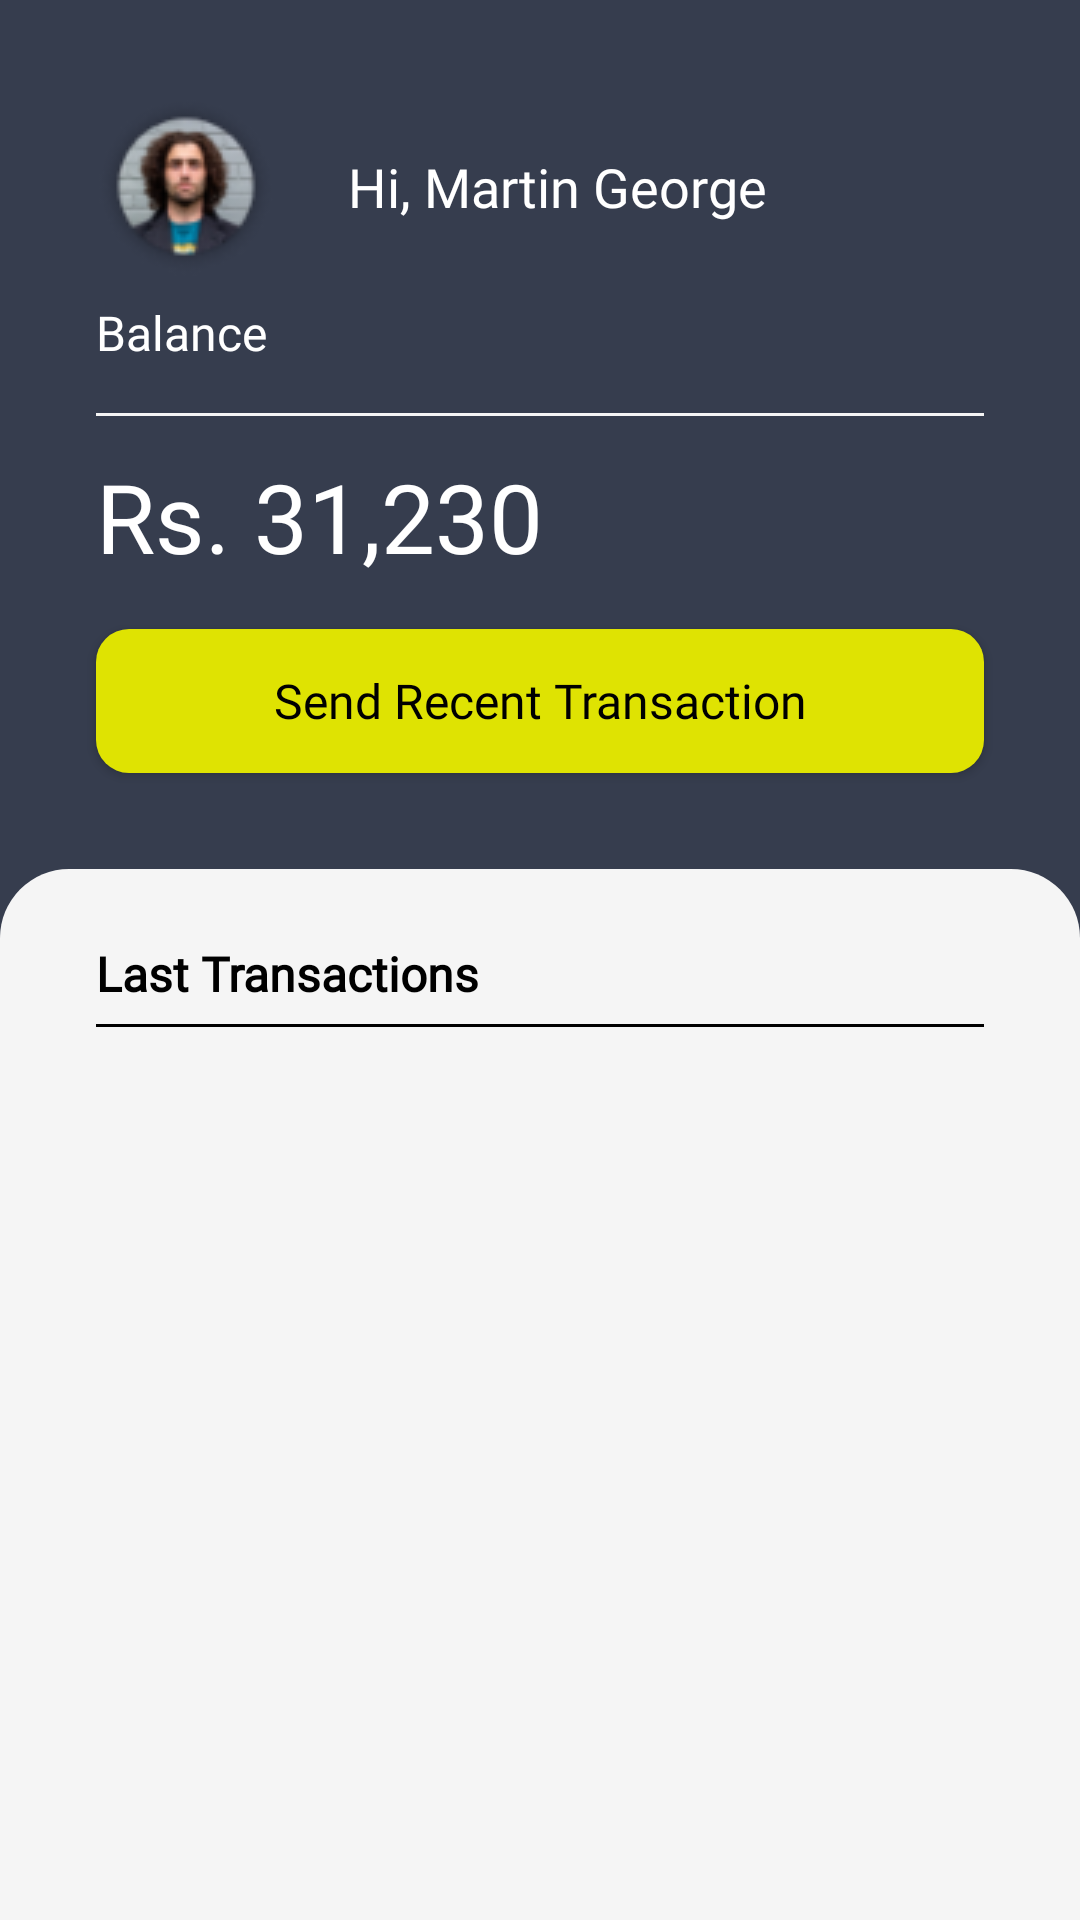

This screen was rendered from an Android layout file. Write that file and the resources it references.
<!-- AndroidManifest.xml: application theme Theme.ApWallet -->
<!-- res/layout/fragment_transaction.xml -->
<?xml version="1.0" encoding="utf-8"?>
<androidx.constraintlayout.widget.ConstraintLayout xmlns:android="http://schemas.android.com/apk/res/android"
    xmlns:app="http://schemas.android.com/apk/res-auto"
    xmlns:tools="http://schemas.android.com/tools"
    android:id="@+id/layout_transaction"
    android:layout_width="match_parent"
    android:layout_height="match_parent"
    tools:context=".NavigationFragments.TransactionFragment">


    <ScrollView
        android:layout_width="match_parent"
        android:layout_height="match_parent"
        android:background="@color/dashboard_black"
        android:fillViewport="true"
        android:overScrollMode="never">


        <androidx.constraintlayout.widget.ConstraintLayout
            android:layout_width="match_parent"
            android:layout_height="wrap_content"
            android:background="@color/dashboard_black">


            <ImageView
                android:id="@+id/imageView8"
                android:layout_width="60dp"
                android:layout_height="60dp"
                android:layout_marginStart="32dp"
                android:layout_marginTop="32dp"
                android:contentDescription="@string/martin_george"
                android:src="@drawable/ic_profile_picture"
                app:layout_constraintStart_toStartOf="parent"
                app:layout_constraintTop_toTopOf="parent" />

            <TextView
                android:id="@+id/textView8"
                android:layout_width="wrap_content"
                android:layout_height="wrap_content"
                android:layout_marginStart="24dp"
                android:fontFamily="@font/montserrat"
                android:text="@string/martin_george"
                android:textColor="@color/white"
                android:textSize="18sp"
                app:layout_constraintBottom_toBottomOf="@id/imageView8"
                app:layout_constraintStart_toEndOf="@id/imageView8"
                app:layout_constraintTop_toTopOf="@id/imageView8" />

            <ImageView
                android:id="@+id/imageView9"
                android:layout_width="30dp"
                android:layout_height="30dp"
                android:layout_marginEnd="32dp"
                android:contentDescription="@string/martin_george"
                android:src="@drawable/ic_notification"
                app:layout_constraintBottom_toBottomOf="@id/textView8"
                app:layout_constraintEnd_toEndOf="parent"
                app:layout_constraintTop_toTopOf="@id/textView8" />

            <TextView
                android:id="@+id/textView9"
                android:layout_width="wrap_content"
                android:layout_height="wrap_content"
                android:layout_marginTop="8dp"
                android:fontFamily="@font/montserrat"
                android:text="@string/balance"
                android:textColor="@color/white"
                android:textSize="16sp"
                app:layout_constraintStart_toStartOf="@id/imageView8"
                app:layout_constraintTop_toBottomOf="@id/imageView8" />

            <View
                android:id="@+id/divider"
                android:layout_width="match_parent"
                android:layout_height="1dp"
                android:layout_marginStart="32dp"
                android:layout_marginTop="16dp"
                android:layout_marginEnd="32dp"
                android:background="#f5f5f5"
                app:layout_constraintEnd_toEndOf="parent"
                app:layout_constraintStart_toStartOf="parent"
                app:layout_constraintTop_toBottomOf="@id/textView9" />

            <TextView
                android:id="@+id/textView10"
                android:layout_width="wrap_content"
                android:layout_height="wrap_content"
                android:layout_marginStart="32dp"
                android:layout_marginTop="12dp"
                android:fontFamily="@font/roboto"
                android:text="@string/rs_31_230"
                android:textColor="@color/white"
                android:textSize="32sp"
                app:layout_constraintStart_toStartOf="parent"
                app:layout_constraintTop_toBottomOf="@id/divider" />

            <androidx.appcompat.widget.AppCompatButton
                android:id="@+id/btn_send_history"
                android:layout_width="match_parent"
                android:layout_height="wrap_content"
                style="@android:style/Widget.Button"
                android:text="@string/download_all_recent_transaction"
                android:textSize="16sp"
                android:fontFamily="@font/montserrat"
                android:background="@drawable/btn_yellow_background1"
                android:drawableStart="@drawable/ic_history"
                android:paddingStart="16dp"
                android:paddingEnd="16dp"
                android:paddingTop="8dp"
                android:paddingBottom="8dp"
                android:layout_marginStart="32dp"
                android:layout_marginEnd="32dp"
                android:layout_marginTop="16dp"
                app:layout_constraintStart_toStartOf="parent"
                app:layout_constraintEnd_toEndOf="parent"
                app:layout_constraintTop_toBottomOf="@id/textView10"/>

            <androidx.constraintlayout.widget.ConstraintLayout
                android:layout_width="match_parent"
                android:layout_height="0dp"
                android:layout_marginTop="32dp"
                android:background="@drawable/home_fragment_main_background"
                app:layout_constraintBottom_toBottomOf="parent"
                app:layout_constraintEnd_toEndOf="parent"
                app:layout_constraintStart_toStartOf="parent"
                app:layout_constraintTop_toBottomOf="@id/btn_send_history">

                <TextView
                    android:id="@+id/textView11"
                    android:layout_width="wrap_content"
                    android:layout_height="wrap_content"
                    android:layout_marginStart="32dp"
                    android:layout_marginTop="24dp"
                    android:fontFamily="@font/montserrat"
                    android:text="@string/last_transactions"
                    android:textColor="@color/black"
                    android:textSize="16sp"
                    android:textStyle="bold"
                    app:layout_constraintStart_toStartOf="parent"
                    app:layout_constraintTop_toTopOf="parent" />

                <View
                    android:id="@+id/divider2"
                    android:layout_width="0dp"
                    android:layout_height="1dp"
                    android:layout_marginTop="6dp"
                    android:background="@color/black"
                    android:layout_marginEnd="32dp"
                    app:layout_constraintEnd_toEndOf="parent"
                    app:layout_constraintStart_toStartOf="@id/textView11"
                    app:layout_constraintTop_toBottomOf="@id/textView11" />

                <androidx.recyclerview.widget.RecyclerView
                    android:id="@+id/transaction_recycler_view"
                    android:layout_width="match_parent"
                    android:layout_height="0dp"
                    android:layout_marginTop="24dp"
                    android:layout_marginStart="24dp"
                    android:layout_marginEnd="24dp"
                    app:layout_constraintTop_toBottomOf="@id/divider2"
                    app:layout_constraintStart_toStartOf="parent"
                    app:layout_constraintEnd_toEndOf="parent"
                    app:layout_constraintBottom_toBottomOf="parent"/>


            </androidx.constraintlayout.widget.ConstraintLayout>

        </androidx.constraintlayout.widget.ConstraintLayout>

    </ScrollView>

</androidx.constraintlayout.widget.ConstraintLayout>
<!-- resources referenced by this layout -->
<resources>
  <color name="black">#FF000000</color>
  <color name="dashboard_black">#363D4E</color>
  <color name="white">#FFFFFFFF</color>
  <!-- drawable btn_yellow_background1 (drawable) -->
  <?xml version="1.0" encoding="utf-8"?>
  <selector xmlns:android="http://schemas.android.com/apk/res/android">
  
      <item>
  
          <shape android:shape="rectangle">
  
              <solid android:color="@color/yellow"/>
  
              <corners android:radius="11dp"/>
  
          </shape>
  
      </item>
  
  </selector>
  <!-- drawable home_fragment_main_background (drawable) -->
  <?xml version="1.0" encoding="utf-8"?>
  <selector xmlns:android="http://schemas.android.com/apk/res/android">
  
      <item>
  
          <shape android:shape="rectangle">
  
              <solid android:color="#f5f5f5"/>
  
              <corners android:topLeftRadius="23dp"
                  android:topRightRadius="23dp"/>
  
          </shape>
  
      </item>
  
  </selector>
  <!-- drawable ic_profile_picture: png bitmap (drawable-hdpi, 8435 bytes) -->
  <string name="balance">Balance</string>
  <string name="download_all_recent_transaction">Send Recent Transaction</string>
  <string name="last_transactions">Last Transactions</string>
  <string name="martin_george">Hi, Martin George</string>
  <string name="rs_31_230">Rs. 31,230</string>
  <style name="Theme.ApWallet" parent="Theme.MaterialComponents.DayNight.NoActionBar">
          
          <item name="colorPrimary">@color/dashboard_black</item>
          <item name="colorPrimaryVariant">@color/dashboard_black</item>
          <item name="colorOnPrimary">@color/dashboard_black</item>
          
          <item name="colorSecondary">@color/teal_200</item>
          <item name="colorSecondaryVariant">@color/teal_700</item>
          <item name="colorOnSecondary">@color/black</item>
          
          <item name="android:statusBarColor">?attr/colorPrimaryVariant</item>
          
      </style>
  <color name="yellow">#DFE302</color>
  <color name="teal_200">#FF03DAC5</color>
  <color name="teal_700">#FF018786</color>
</resources>
